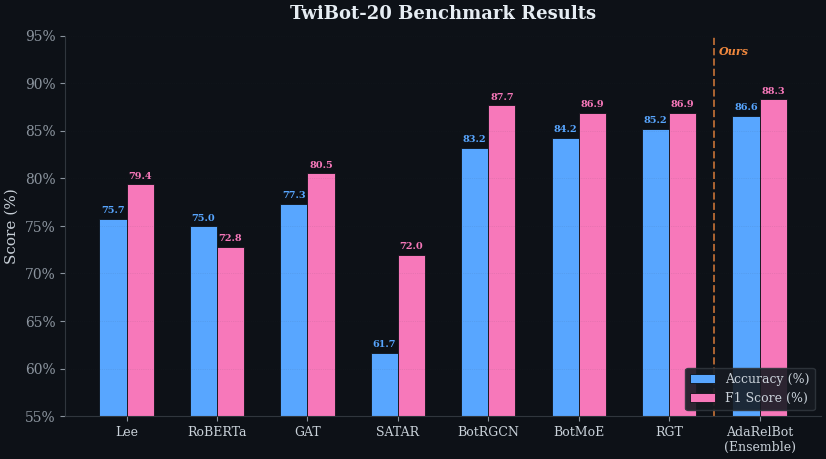

Write the Python code that produced this figure. (Note: this script raises an exception after producing the figure.)
#!/usr/bin/env python3
"""Render results comparison bar chart for WRITEUP.md (dark mode)."""

import matplotlib
matplotlib.use("Agg")
import matplotlib.pyplot as plt
import matplotlib.ticker as mticker
import numpy as np

MODELS = ["Lee", "RoBERTa", "GAT", "SATAR", "BotRGCN", "BotMoE", "RGT", "AdaRelBot\n(Ensemble)"]
ACC = [75.73, 74.97, 77.32, 61.70, 83.21, 84.22, 85.20, 86.56]
F1 = [79.37, 72.80, 80.51, 71.95, 87.68, 86.89, 86.88, 88.30]

plt.rcParams.update({
    "font.family": "serif",
    "font.size": 11,
    "axes.titlesize": 13,
    "axes.labelsize": 12,
    "xtick.labelsize": 10,
    "ytick.labelsize": 10,
    "legend.fontsize": 9,
    "figure.dpi": 150,
    "savefig.dpi": 200,
    "savefig.bbox": "tight",
    "savefig.pad_inches": 0.05,
    "text.usetex": False,
    "figure.facecolor": "#0d1117",
    "axes.facecolor": "#0d1117",
    "text.color": "#c9d1d9",
    "axes.labelcolor": "#c9d1d9",
    "xtick.color": "#8b949e",
    "ytick.color": "#8b949e",
    "axes.edgecolor": "#30363d",
})

FIG_W, FIG_H = 8.5, 4.8
x = np.arange(len(MODELS))
WIDTH = 0.30

fig, ax = plt.subplots(figsize=(FIG_W, FIG_H))
fig.patch.set_facecolor("#0d1117")

bars_acc = ax.bar(x - WIDTH/2, ACC, WIDTH, color="#58a6ff", edgecolor="#0d1117", linewidth=0.6, label="Accuracy (%)")
bars_f1  = ax.bar(x + WIDTH/2, F1,  WIDTH, color="#f778ba", edgecolor="#0d1117", linewidth=0.6, label="F1 Score (%)")

for bar in bars_acc:
    h = bar.get_height()
    ax.text(bar.get_x() + bar.get_width()/2, h + 0.4, f"{h:.1f}", ha="center", va="bottom", fontsize=7, fontweight="bold", color="#58a6ff")
for bar in bars_f1:
    h = bar.get_height()
    ax.text(bar.get_x() + bar.get_width()/2, h + 0.4, f"{h:.1f}", ha="center", va="bottom", fontsize=7, fontweight="bold", color="#f778ba")

ax.set_xticks(x)
ax.set_xticklabels(MODELS, fontsize=9, color="#c9d1d9")
ax.set_ylabel("Score (%)", fontsize=11, color="#c9d1d9")
ax.set_title("TwiBot-20 Benchmark Results", fontsize=13, fontweight="bold", pad=12, color="#e6edf3")
ax.set_ylim(55, 95)
ax.yaxis.set_major_formatter(mticker.FormatStrFormatter("%.0f%%"))

# Divider before AdaRelBot
ax.axvline(x=6.5, color="#f0883e", linewidth=1.4, linestyle="--", alpha=0.7)
ax.text(6.55, 93, "Ours", fontsize=8, color="#f0883e", fontweight="bold", fontstyle="italic")

ax.legend(loc="lower right", frameon=True, fancybox=True, framealpha=0.9,
          facecolor="#161b22", edgecolor="#30363d", labelcolor="#c9d1d9")
ax.spines["top"].set_visible(False)
ax.spines["right"].set_visible(False)
ax.grid(axis="y", alpha=0.15, linestyle=":", linewidth=0.5, color="#30363d")

fig.tight_layout()
fig.savefig("figures/results.svg", facecolor="#0d1117")
print("Saved figures/results.svg")
